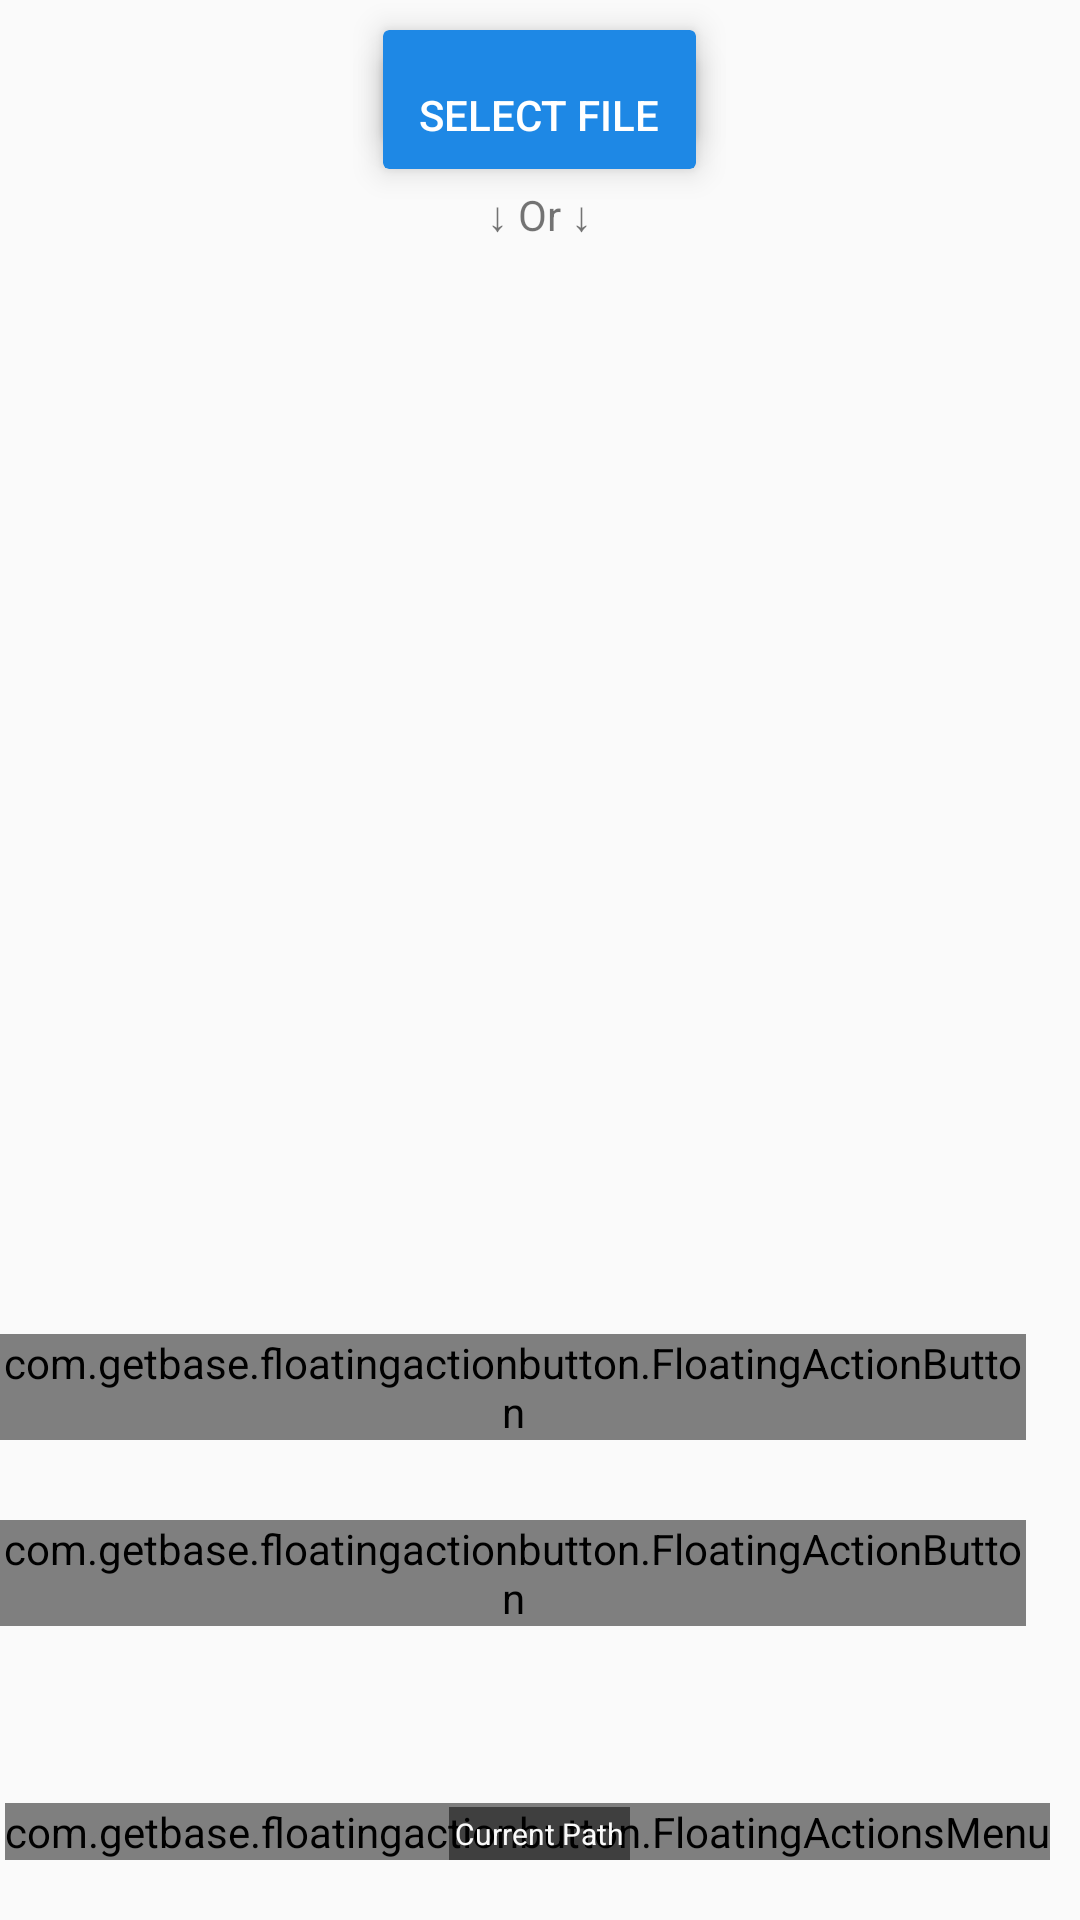

Here is an Android app screen rendered from its layout file. Give the layout XML and the strings, colors and styles it references.
<!-- AndroidManifest.xml: application theme AppTheme -->
<!-- res/layout/fragment_send.xml -->
<FrameLayout xmlns:android="http://schemas.android.com/apk/res/android"
    xmlns:fab="http://schemas.android.com/apk/res-auto"
    android:layout_width="match_parent"
    android:layout_height="match_parent">

    <android.support.v7.widget.CardView
        xmlns:android="http://schemas.android.com/apk/res/android"
        xmlns:card_view="http://schemas.android.com/apk/res-auto"
        android:id="@+id/card_view"
        android:layout_width="wrap_content"
        android:layout_height="wrap_content"
        android:layout_marginTop="10dp"
        android:layout_marginBottom="12dp"
        android:layout_gravity="center_horizontal"
        card_view:cardBackgroundColor="#1E88E5"
        card_view:cardCornerRadius="2dp"
        card_view:cardElevation="6dp">

        <TextView android:id="@+id/select_file_cardbutton"
            android:layout_width="wrap_content"
            android:layout_height="wrap_content"
            android:paddingTop="8.5dp"
            android:paddingBottom="8.5dp"
            android:paddingLeft="12dp"
            android:paddingRight="12dp"
            android:textColor="#fff"
            android:fontFamily="sans-serif-medium"
            android:text="@string/select_file" />

    </android.support.v7.widget.CardView>

    <android.support.v7.widget.CardView
        xmlns:android="http://schemas.android.com/apk/res/android"
        xmlns:card_view="http://schemas.android.com/apk/res-auto"
        android:id="@+id/card_view_Lolli"
        android:layout_width="wrap_content"
        android:layout_height="wrap_content"
        android:layout_marginTop="20dp"
        android:layout_marginBottom="12dp"
        android:layout_gravity="center_horizontal"
        card_view:cardBackgroundColor="#1E88E5"
        card_view:cardCornerRadius="2dp"
        card_view:cardElevation="6dp">

        <TextView android:id="@+id/select_file_cardbuttonLolli"
            android:layout_width="wrap_content"
            android:layout_height="wrap_content"
            android:paddingTop="8.5dp"
            android:paddingBottom="8.5dp"
            android:paddingLeft="12dp"
            android:paddingRight="12dp"
            android:textColor="#fff"
            android:fontFamily="sans-serif-medium"
            android:text="SELECT FILE" />

    </android.support.v7.widget.CardView>

    <TextView
        android:layout_width="wrap_content"
        android:layout_height="wrap_content"
        android:layout_gravity="center_horizontal"
        android:layout_marginTop="62dp"
        android:text="@string/or"/>

    <ListView
        android:layout_width="match_parent"
        android:layout_marginTop="86dp"
        android:layout_marginLeft="8dp"
        android:layout_marginRight="8dp"
        android:layout_marginBottom="10dp"
        android:id="@+id/listView"
        android:layout_height="wrap_content"
        android:layout_gravity="center_horizontal"
        android:cacheColorHint="@android:color/transparent"
        android:headerDividersEnabled="false"
        android:clipToPadding="false"/>


    <com.getbase.floatingactionbutton.FloatingActionButton
        android:id="@+id/fab_quiz"
        android:layout_width="wrap_content"
        android:layout_height="wrap_content"
        android:layout_marginRight="18dp"
        android:layout_marginBottom="160dp"
        fab:fab_colorNormal="#60000000"
        fab:fab_icon="@drawable/quiz"
        fab:fab_title="★ W-Clean ★"
        fab:fab_size="mini"
        android:layout_gravity="bottom|right"
        fab:fab_colorPressed="@color/half_black" />

    <com.getbase.floatingactionbutton.FloatingActionButton
        android:id="@+id/fab_button_noAds"
        android:layout_width="wrap_content"
        android:layout_height="wrap_content"
        android:layout_marginRight="18dp"
        android:layout_marginBottom="98dp"
        fab:fab_colorNormal="#60000000"
        fab:fab_icon="@drawable/v2"
        fab:fab_title="Get Ad Free Version!"
        fab:fab_size="mini"
        android:layout_gravity="bottom|right"
        fab:fab_colorPressed="@color/half_black" />

    <com.getbase.floatingactionbutton.FloatingActionsMenu
        android:id="@+id/fam"
        android:layout_width="wrap_content"
        android:layout_height="wrap_content"
        android:layout_gravity="bottom|right"
        android:layout_marginRight="10dp"
        android:layout_marginBottom="20dp"
        fab:fab_addButtonColorNormal="#e4e53935"
        fab:fab_addButtonColorPressed="#3f51b5"
        fab:fab_addButtonPlusIconColor="@color/white"
        fab:fab_labelStyle="@style/menu_labels_style">

        <com.getbase.floatingactionbutton.FloatingActionButton
            android:id="@+id/fab_rate_us"
            android:layout_width="wrap_content"
            android:layout_height="wrap_content"
            fab:fab_colorNormal="#1E88E5"
            fab:fab_icon="@drawable/star48"
            fab:fab_title="@string/fab_rate_us"
            fab:fab_size="mini"
            fab:fab_colorPressed="@color/half_black" />

        <com.getbase.floatingactionbutton.FloatingActionButton
            android:layout_width="wrap_content"
            android:layout_height="wrap_content"
            android:id="@+id/fab_button_share"
            fab:fab_colorNormal="#34ad00"
            fab:fab_icon="@drawable/share"
            fab:fab_size="mini"
            fab:fab_title="@string/fab_share"
            fab:fab_colorPressed="@color/half_black" />

        

        <com.getbase.floatingactionbutton.FloatingActionButton
            android:layout_width="wrap_content"
            android:id="@+id/fab_button_help"
            android:layout_height="wrap_content"
            fab:fab_colorNormal="#1E88E5"
            fab:fab_icon="@drawable/question"
            fab:fab_size="mini"
            fab:fab_title="@string/fab_how"
            fab:fab_colorPressed="@color/half_black" />

        <com.getbase.floatingactionbutton.FloatingActionButton
            android:layout_width="wrap_content"
            android:layout_height="wrap_content"
            android:id="@+id/fab_cleancache"
            fab:fab_colorNormal="#34ad00"
            fab:fab_icon="@drawable/cleancache"
            fab:fab_size="mini"
            fab:fab_title="@string/fab_cache"
            fab:fab_colorPressed="@color/half_black" />

    </com.getbase.floatingactionbutton.FloatingActionsMenu>

    <TextView
        android:layout_width="wrap_content"
        android:layout_height="wrap_content"
        android:textSize="10sp"
        android:background="@color/half_black_transparent"
        android:layout_marginTop="2dp"
        android:layout_marginLeft="2dp"
        android:layout_marginRight="2dp"
        android:layout_marginBottom="20dp"
        android:padding="2dp"
        android:textAlignment="center"
        android:text="@string/current_path"
        android:textColor="@color/white"
        android:id="@+id/editTextCurrentPath"
        android:layout_gravity="center_horizontal|bottom" />

</FrameLayout>
<!-- resources referenced by this layout -->
<resources>
  <color name="half_black">#808080</color>
  <color name="half_black_transparent">#80000000</color>
  <color name="quarter_black_transparent">#40000000</color>
  <color name="white">#fafafa</color>
  <!-- drawable question: png bitmap (drawable, 512 bytes) -->
  <!-- drawable share: png bitmap (drawable, 628 bytes) -->
  <!-- drawable v2: png bitmap (drawable, 158706 bytes) -->
  <!-- drawable wclean: png bitmap (drawable, 3065 bytes) -->
  <string name="current_path">Current Path</string>
  <string name="fab_cache">Clean Cache</string>
  <string name="fab_how">How To Use This App?</string>
  <string name="fab_rate_us">Rate WFS!</string>
  <string name="fab_share">Share</string>
  <string name="fab_wclean">★ W-Clean ★</string>
  <string name="or">↓  Or  ↓</string>
  <string name="select_file">SELECT FILE</string>
  <style name="menu_labels_style">
          <item name="android:background">@drawable/fab_label_background</item>
          <item name="android:textColor">@color/white</item>
      </style>
  <style name="AppTheme" parent="Theme.AppCompat.Light.DarkActionBar">
          <item name="colorPrimary">#34ad00</item>
          <item name="colorPrimaryDark">#298d1c</item>
          <item name="colorAccent">#E8993A</item>
          <item name="windowActionBar">false</item>
          <item name="windowNoTitle">true</item>
      </style>
</resources>
